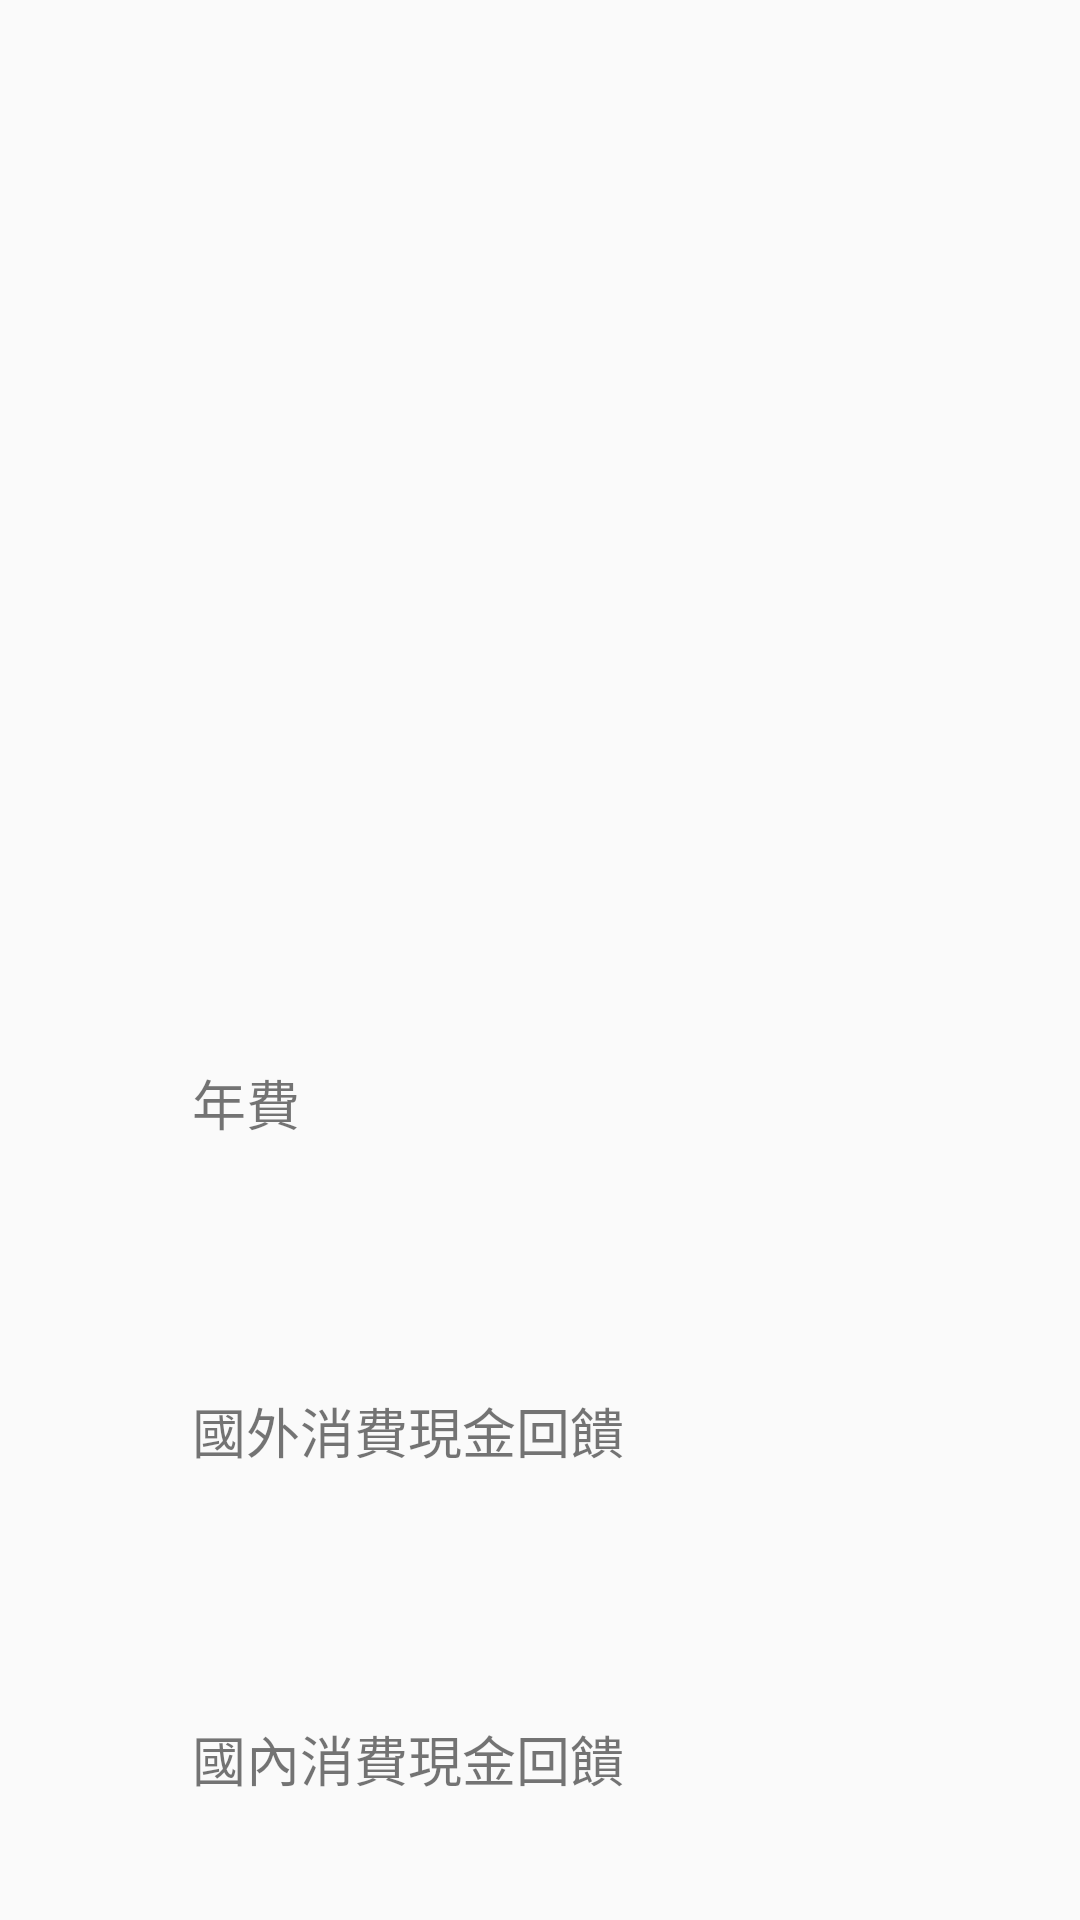

Android layout source for this screen:
<!-- AndroidManifest.xml: application theme AppTheme -->
<!-- res/layout/fragment_card_detail.xml -->
<?xml version="1.0" encoding="utf-8"?>
<androidx.constraintlayout.widget.ConstraintLayout xmlns:android="http://schemas.android.com/apk/res/android"
    xmlns:app="http://schemas.android.com/apk/res-auto"
    xmlns:tools="http://schemas.android.com/tools"
    android:layout_width="match_parent"
    android:layout_height="match_parent"
    tools:context=".cardDetailFragment">

    <TextView
        android:id="@+id/tvDcbD"
        android:layout_width="wrap_content"
        android:layout_height="wrap_content"
        android:layout_marginStart="80dp"
        android:layout_marginLeft="80dp"
        android:layout_marginTop="32dp"
        app:layout_constraintStart_toStartOf="parent"
        app:layout_constraintTop_toBottomOf="@+id/textView6"
        tools:text="dcb" />

    <TextView
        android:id="@+id/textView6"
        android:layout_width="wrap_content"
        android:layout_height="wrap_content"
        android:layout_marginStart="64dp"
        android:layout_marginLeft="64dp"
        android:layout_marginTop="32dp"
        android:text="國內消費現金回饋"
        android:textSize="18sp"
        app:layout_constraintStart_toStartOf="parent"
        app:layout_constraintTop_toBottomOf="@+id/tvFcbD" />

    <TextView
        android:id="@+id/tvFcbD"
        android:layout_width="wrap_content"
        android:layout_height="wrap_content"
        android:layout_marginStart="80dp"
        android:layout_marginLeft="80dp"
        android:layout_marginTop="32dp"
        app:layout_constraintStart_toStartOf="parent"
        app:layout_constraintTop_toBottomOf="@+id/textView4"
        tools:text="fcb" />

    <TextView
        android:id="@+id/textView4"
        android:layout_width="wrap_content"
        android:layout_height="wrap_content"
        android:layout_marginStart="64dp"
        android:layout_marginLeft="64dp"
        android:layout_marginTop="32dp"
        android:text="國外消費現金回饋"
        android:textSize="18sp"
        app:layout_constraintStart_toStartOf="parent"
        app:layout_constraintTop_toBottomOf="@+id/tvAnnlFeeD" />

    <ImageView
        android:id="@+id/ivCardD"
        android:layout_width="259dp"
        android:layout_height="178dp"
        android:layout_marginStart="16dp"
        android:layout_marginLeft="16dp"
        android:layout_marginTop="80dp"
        android:layout_marginEnd="16dp"
        android:layout_marginRight="16dp"
        android:src="@drawable/no_image"
        app:layout_constraintEnd_toEndOf="parent"
        app:layout_constraintStart_toStartOf="parent"
        app:layout_constraintTop_toTopOf="parent" />

    <TextView
        android:id="@+id/tvNameD"
        android:layout_width="wrap_content"
        android:layout_height="wrap_content"
        android:layout_marginStart="16dp"
        android:layout_marginLeft="16dp"
        android:layout_marginTop="24dp"
        android:layout_marginEnd="16dp"
        android:layout_marginRight="16dp"
        android:textSize="30sp"
        app:layout_constraintEnd_toEndOf="parent"
        app:layout_constraintStart_toStartOf="parent"
        app:layout_constraintTop_toBottomOf="@+id/ivCardD"
        tools:text="cardName" />

    <TextView
        android:id="@+id/textView2"
        android:layout_width="wrap_content"
        android:layout_height="wrap_content"
        android:layout_marginStart="64dp"
        android:layout_marginLeft="64dp"
        android:layout_marginTop="32dp"
        android:text="年費"
        android:textSize="18sp"
        app:layout_constraintStart_toStartOf="parent"
        app:layout_constraintTop_toBottomOf="@+id/tvNameD" />

    <TextView
        android:id="@+id/tvAnnlFeeD"
        android:layout_width="wrap_content"
        android:layout_height="wrap_content"
        android:layout_marginStart="80dp"
        android:layout_marginLeft="80dp"
        android:layout_marginTop="32dp"
        app:layout_constraintStart_toStartOf="parent"
        app:layout_constraintTop_toBottomOf="@+id/textView2"
        tools:text="AnnlFee" />
</androidx.constraintlayout.widget.ConstraintLayout>
<!-- resources referenced by this layout -->
<resources>
  <style name="AppTheme" parent="Theme.AppCompat.Light.DarkActionBar">
          
          <item name="colorPrimary">@color/colorPrimary</item>
          <item name="colorPrimaryDark">@color/colorPrimaryDark</item>
          <item name="colorAccent">@color/colorAccent</item>
      </style>
  <color name="colorPrimary">#008577</color>
  <color name="colorPrimaryDark">#00574B</color>
  <color name="colorAccent">#D81B60</color>
</resources>
